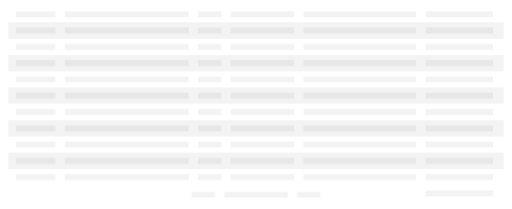
t = 0.00 s
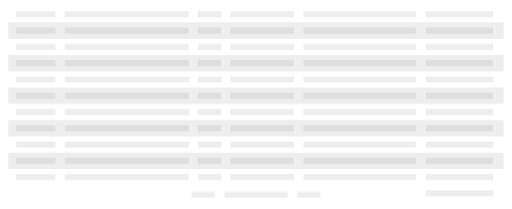
t = 0.19 s
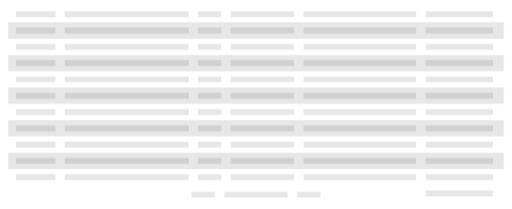
t = 0.56 s
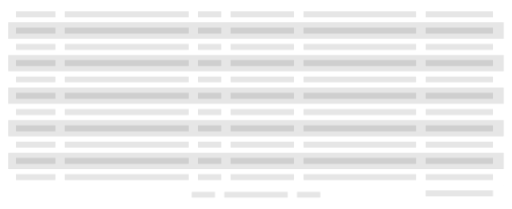
t = 0.75 s
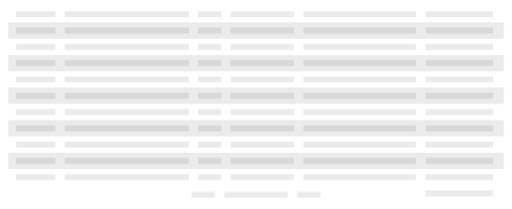
t = 0.94 s
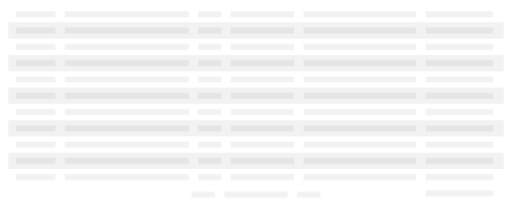
t = 1.31 s

The animated SVG that drew these frames (rendered in a browser with its animation timeline set to each time). Animation: 2 CSS @keyframes rules; one cycle of 1.50 s, repeats indefinitely.

<svg version="1.1" id="Capa_1" xmlns="http://www.w3.org/2000/svg" x="0" y="0" viewBox="0 0 1125.32 458.56" xml:space="preserve">
  <style>
    .st0
    .st1 {
      opacity:.25;
      fill:#eaeaea;
      enable-background:new
    }
    .st1 {
      opacity:.2
    }
    .st2 {
      fill:none;
      stroke:#eaeaea;
      stroke-width:.5;
      stroke-miterlimit:10
    }

    .opacity-rec {
      opacity: .25;
      animation: opacity 1.5s infinite;
    }

     @keyframes opacity {
      0% {
        opacity: 0.05;
      }

      50% {
        opacity: 0.1;
      }

      100% {
        opacity: 0.05;
      }
    }
    .st2,
    .opacity-bg {
      animation: opacity-bg 1.5s infinite;
    }

    @keyframes opacity-bg {
      0% {
        opacity: 0.05;
      }

      50% {
        opacity: 0.1;
      }

      100% {
        opacity: 0.05;
      }
    }
  </style>
  <path class="st0 opacity-rec" d="M935.48 418.16h148.13v13.12H935.48zM492.94 421.08h139.45v13.12H492.94zM421.33 421.08h51.26v13.12h-51.26zM652.74 421.08H704v13.12h-51.26z"/>
  <g>
    <path class="st1 opacity-bg" d="M18.07 335.22h1089.19v35.8H18.07zM18.07 48.82h1089.19v35.8H18.07z"/>
    <path class="st0 opacity-rec" d="M35.09 24.36h86.73v13.12H35.09zM142.17 24.36h272.57v13.12H142.17zM506.7 24.36h139.45v13.12H506.7zM667.03 24.36h247.58v13.12H667.03zM935.48 24.36h148.13v13.12H935.48zM435.09 24.36h51.26v13.12h-51.26zM35.09 60.16h86.73v13.12H35.09zM142.17 60.16h272.57v13.12H142.17zM506.7 60.16h139.45v13.12H506.7zM667.03 60.16h247.58v13.12H667.03zM935.48 60.16h148.13v13.12H935.48zM435.09 60.16h51.26v13.12h-51.26z"/>
    <path class="st2" d="M18.07 48.82h1089.19M18.07 84.62h1089.19M18.07 156.22h1089.19M18.07 227.82h1089.19M18.07 299.42h1089.19"/>
    <path class="st0 opacity-rec" d="M35.09 95.96h86.73v13.12H35.09zM142.17 95.96h272.57v13.12H142.17zM506.7 95.96h139.45v13.12H506.7zM667.03 95.96h247.58v13.12H667.03zM935.48 95.96h148.13v13.12H935.48zM435.09 95.96h51.26v13.12h-51.26z"/>
    <path class="st2" d="M18.07 120.42h1089.19"/>
    <path class="st1 opacity-bg" d="M18.07 120.42h1089.19v35.8H18.07z"/>
    <path class="st0 opacity-rec" d="M35.09 131.76h86.73v13.12H35.09zM142.17 131.76h272.57v13.12H142.17zM506.7 131.76h139.45v13.12H506.7zM667.03 131.76h247.58v13.12H667.03zM935.48 131.76h148.13v13.12H935.48zM435.09 131.76h51.26v13.12h-51.26zM35.09 167.56h86.73v13.12H35.09zM142.17 167.56h272.57v13.12H142.17zM506.7 167.56h139.45v13.12H506.7zM667.03 167.56h247.58v13.12H667.03zM935.48 167.56h148.13v13.12H935.48zM435.09 167.56h51.26v13.12h-51.26z"/>
    <path class="st2" d="M18.07 192.02h1089.19"/>
    <path class="st1 opacity-bg" d="M18.07 192.02h1089.19v35.8H18.07z"/>
    <path class="st0 opacity-rec" d="M35.09 203.36h86.73v13.12H35.09zM142.17 203.36h272.57v13.12H142.17zM506.7 203.36h139.45v13.12H506.7zM667.03 203.36h247.58v13.12H667.03zM935.48 203.36h148.13v13.12H935.48zM435.09 203.36h51.26v13.12h-51.26zM35.09 239.16h86.73v13.12H35.09zM142.17 239.16h272.57v13.12H142.17zM506.7 239.16h139.45v13.12H506.7zM667.03 239.16h247.58v13.12H667.03zM935.48 239.16h148.13v13.12H935.48zM435.09 239.16h51.26v13.12h-51.26z"/>
    <path class="st2" d="M18.07 263.62h1089.19"/>
    <path class="st1 opacity-bg" d="M18.07 263.62h1089.19v35.8H18.07z"/>
    <path class="st0 opacity-rec" d="M35.09 274.96h86.73v13.12H35.09zM142.17 274.96h272.57v13.12H142.17zM506.7 274.96h139.45v13.12H506.7zM667.03 274.96h247.58v13.12H667.03zM935.48 274.96h148.13v13.12H935.48zM435.09 274.96h51.26v13.12h-51.26zM35.09 310.76h86.73v13.12H35.09zM142.17 310.76h272.57v13.12H142.17zM506.7 310.76h139.45v13.12H506.7zM667.03 310.76h247.58v13.12H667.03zM935.48 310.76h148.13v13.12H935.48zM435.09 310.76h51.26v13.12h-51.26z"/>
    <path class="st2" d="M18.07 335.22h1089.19M18.07 371.02h1089.19"/>
    <path class="st0 opacity-rec" d="M35.09 346.56h86.73v13.12H35.09zM142.17 346.56h272.57v13.12H142.17zM506.7 346.56h139.45v13.12H506.7zM667.03 346.56h247.58v13.12H667.03zM935.48 346.56h148.13v13.12H935.48zM435.09 346.56h51.26v13.12h-51.26zM35.09 382.36h86.73v13.12H35.09zM142.17 382.36h272.57v13.12H142.17zM506.7 382.36h139.45v13.12H506.7zM667.03 382.36h247.58v13.12H667.03zM935.48 382.36h148.13v13.12H935.48zM435.09 382.36h51.26v13.12h-51.26z"/>
    <path class="st2" d="M18.07 406.82h1089.19"/>
  </g>
</svg>
